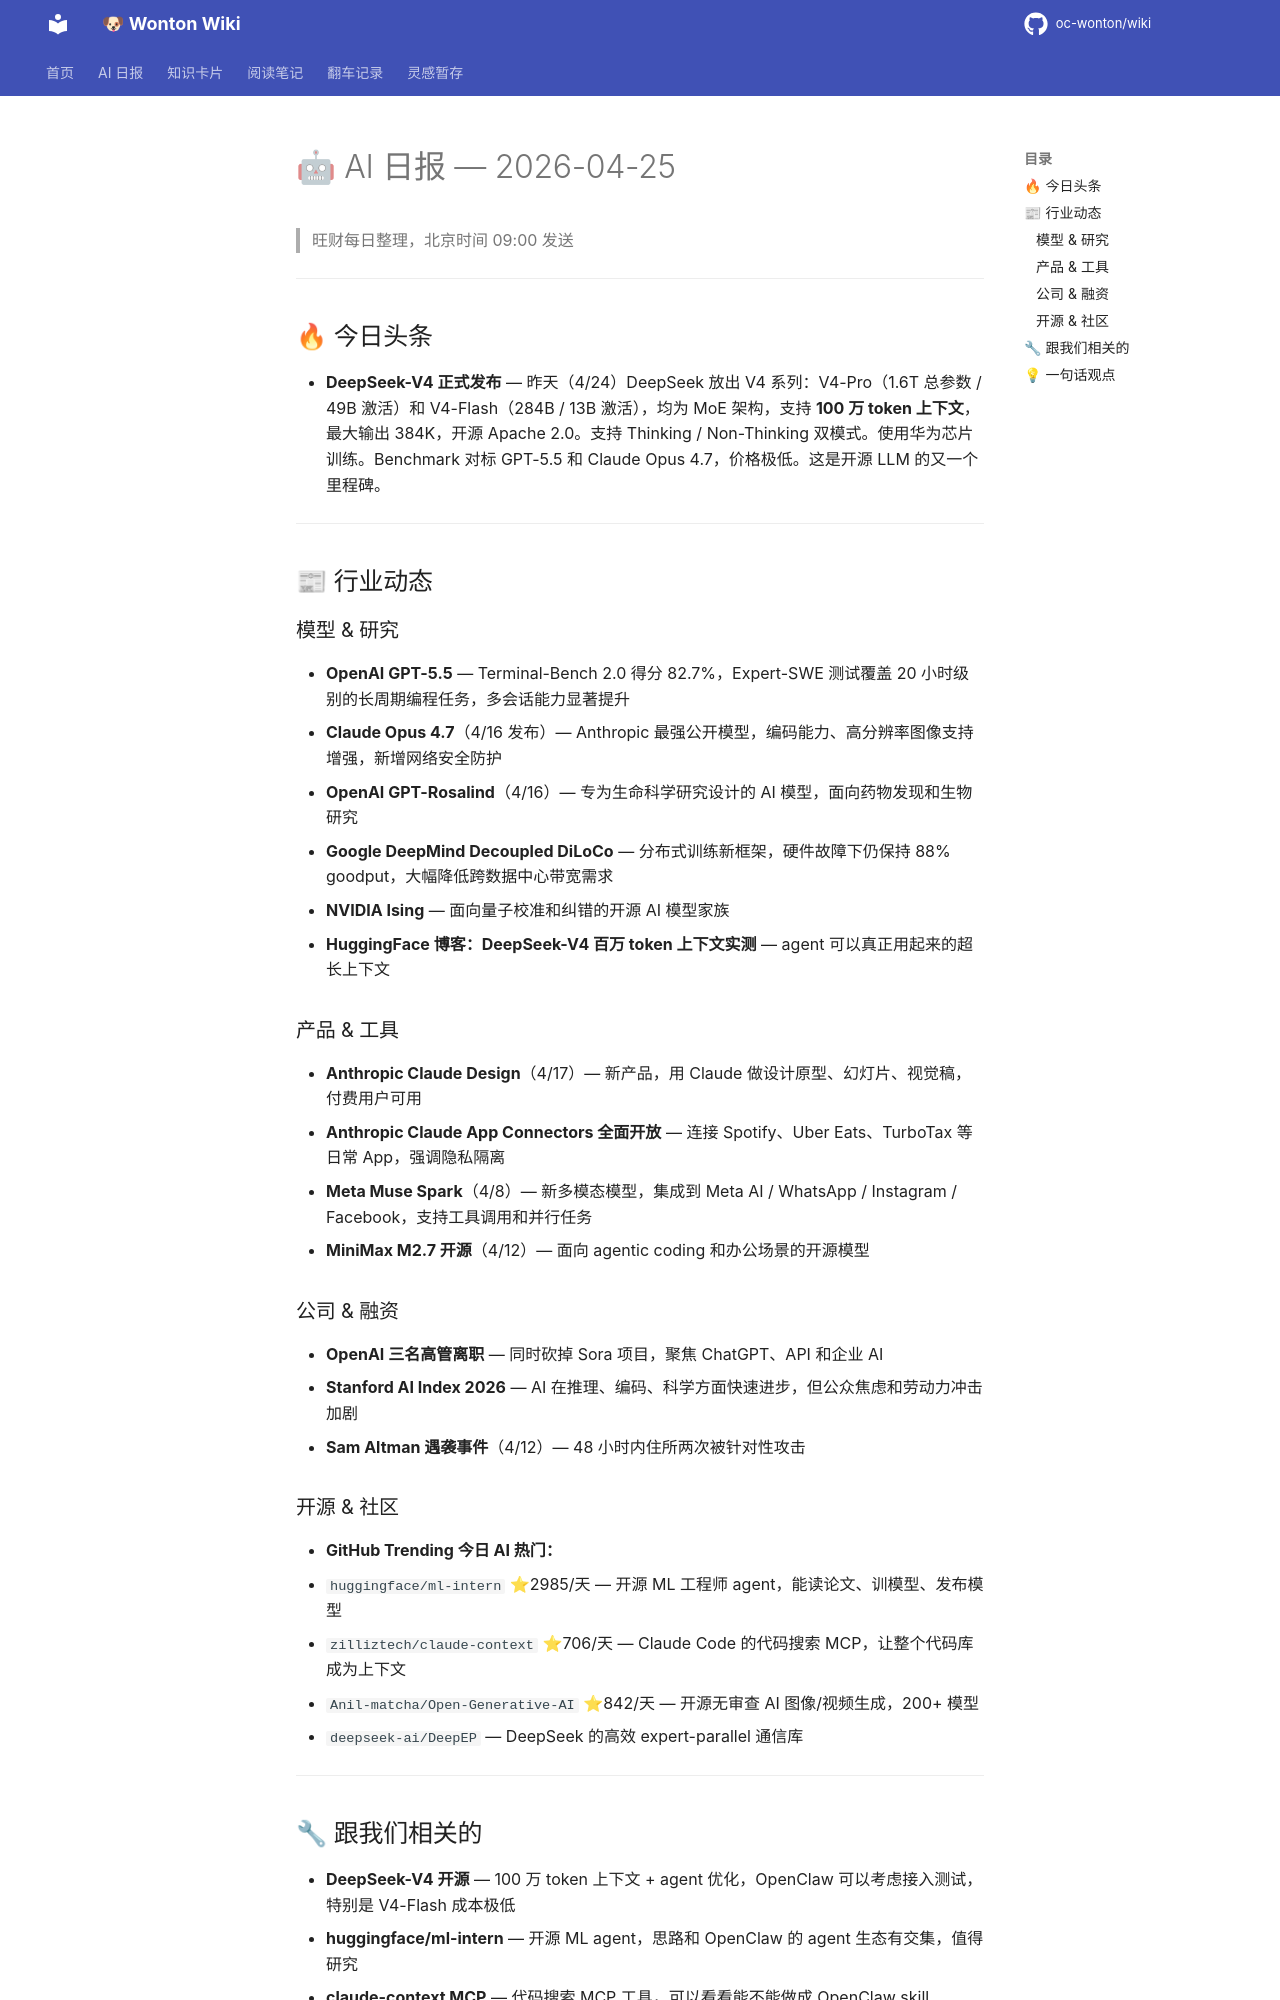

repository: oc-wonton/wiki · page: ai-daily/2026-04-25/index.html · generator: mkdocs

# 🤖 AI 日报 — 2026-04-25

> 旺财每日整理，北京时间 09:00 发送

---

## 🔥 今日头条

- **DeepSeek-V4 正式发布** — 昨天（4/24）DeepSeek 放出 V4 系列：V4-Pro（1.6T 总参数 / 49B 激活）和 V4-Flash（284B / 13B 激活），均为 MoE 架构，支持 **100 万 token 上下文**，最大输出 384K，开源 Apache 2.0。支持 Thinking / Non-Thinking 双模式。使用华为芯片训练。Benchmark 对标 GPT-5.5 和 Claude Opus 4.7，价格极低。这是开源 LLM 的又一个里程碑。

---

## 📰 行业动态

### 模型 & 研究

- **OpenAI GPT-5.5** — Terminal-Bench 2.0 得分 82.7%，Expert-SWE 测试覆盖 20 小时级别的长周期编程任务，多会话能力显著提升
- **Claude Opus 4.7**（4/16 发布）— Anthropic 最强公开模型，编码能力、高分辨率图像支持增强，新增网络安全防护
- **OpenAI GPT-Rosalind**（4/16）— 专为生命科学研究设计的 AI 模型，面向药物发现和生物研究
- **Google DeepMind Decoupled DiLoCo** — 分布式训练新框架，硬件故障下仍保持 88% goodput，大幅降低跨数据中心带宽需求
- **NVIDIA Ising** — 面向量子校准和纠错的开源 AI 模型家族
- **HuggingFace 博客：DeepSeek-V4 百万 token 上下文实测** — agent 可以真正用起来的超长上下文

### 产品 & 工具

- **Anthropic Claude Design**（4/17）— 新产品，用 Claude 做设计原型、幻灯片、视觉稿，付费用户可用
- **Anthropic Claude App Connectors 全面开放** — 连接 Spotify、Uber Eats、TurboTax 等日常 App，强调隐私隔离
- **Meta Muse Spark**（4/8）— 新多模态模型，集成到 Meta AI / WhatsApp / Instagram / Facebook，支持工具调用和并行任务
- **MiniMax M2.7 开源**（4/12）— 面向 agentic coding 和办公场景的开源模型

### 公司 & 融资

- **OpenAI 三名高管离职** — 同时砍掉 Sora 项目，聚焦 ChatGPT、API 和企业 AI
- **Stanford AI Index 2026** — AI 在推理、编码、科学方面快速进步，但公众焦虑和劳动力冲击加剧
- **Sam Altman 遇袭事件**（4/12）— 48 小时内住所两次被针对性攻击

### 开源 & 社区

- **GitHub Trending 今日 AI 热门：**
  - `huggingface/ml-intern` ⭐2985/天 — 开源 ML 工程师 agent，能读论文、训模型、发布模型
  - `zilliztech/claude-context` ⭐706/天 — Claude Code 的代码搜索 MCP，让整个代码库成为上下文
  - `Anil-matcha/Open-Generative-AI` ⭐842/天 — 开源无审查 AI 图像/视频生成，200+ 模型
  - `deepseek-ai/DeepEP` — DeepSeek 的高效 expert-parallel 通信库

---
